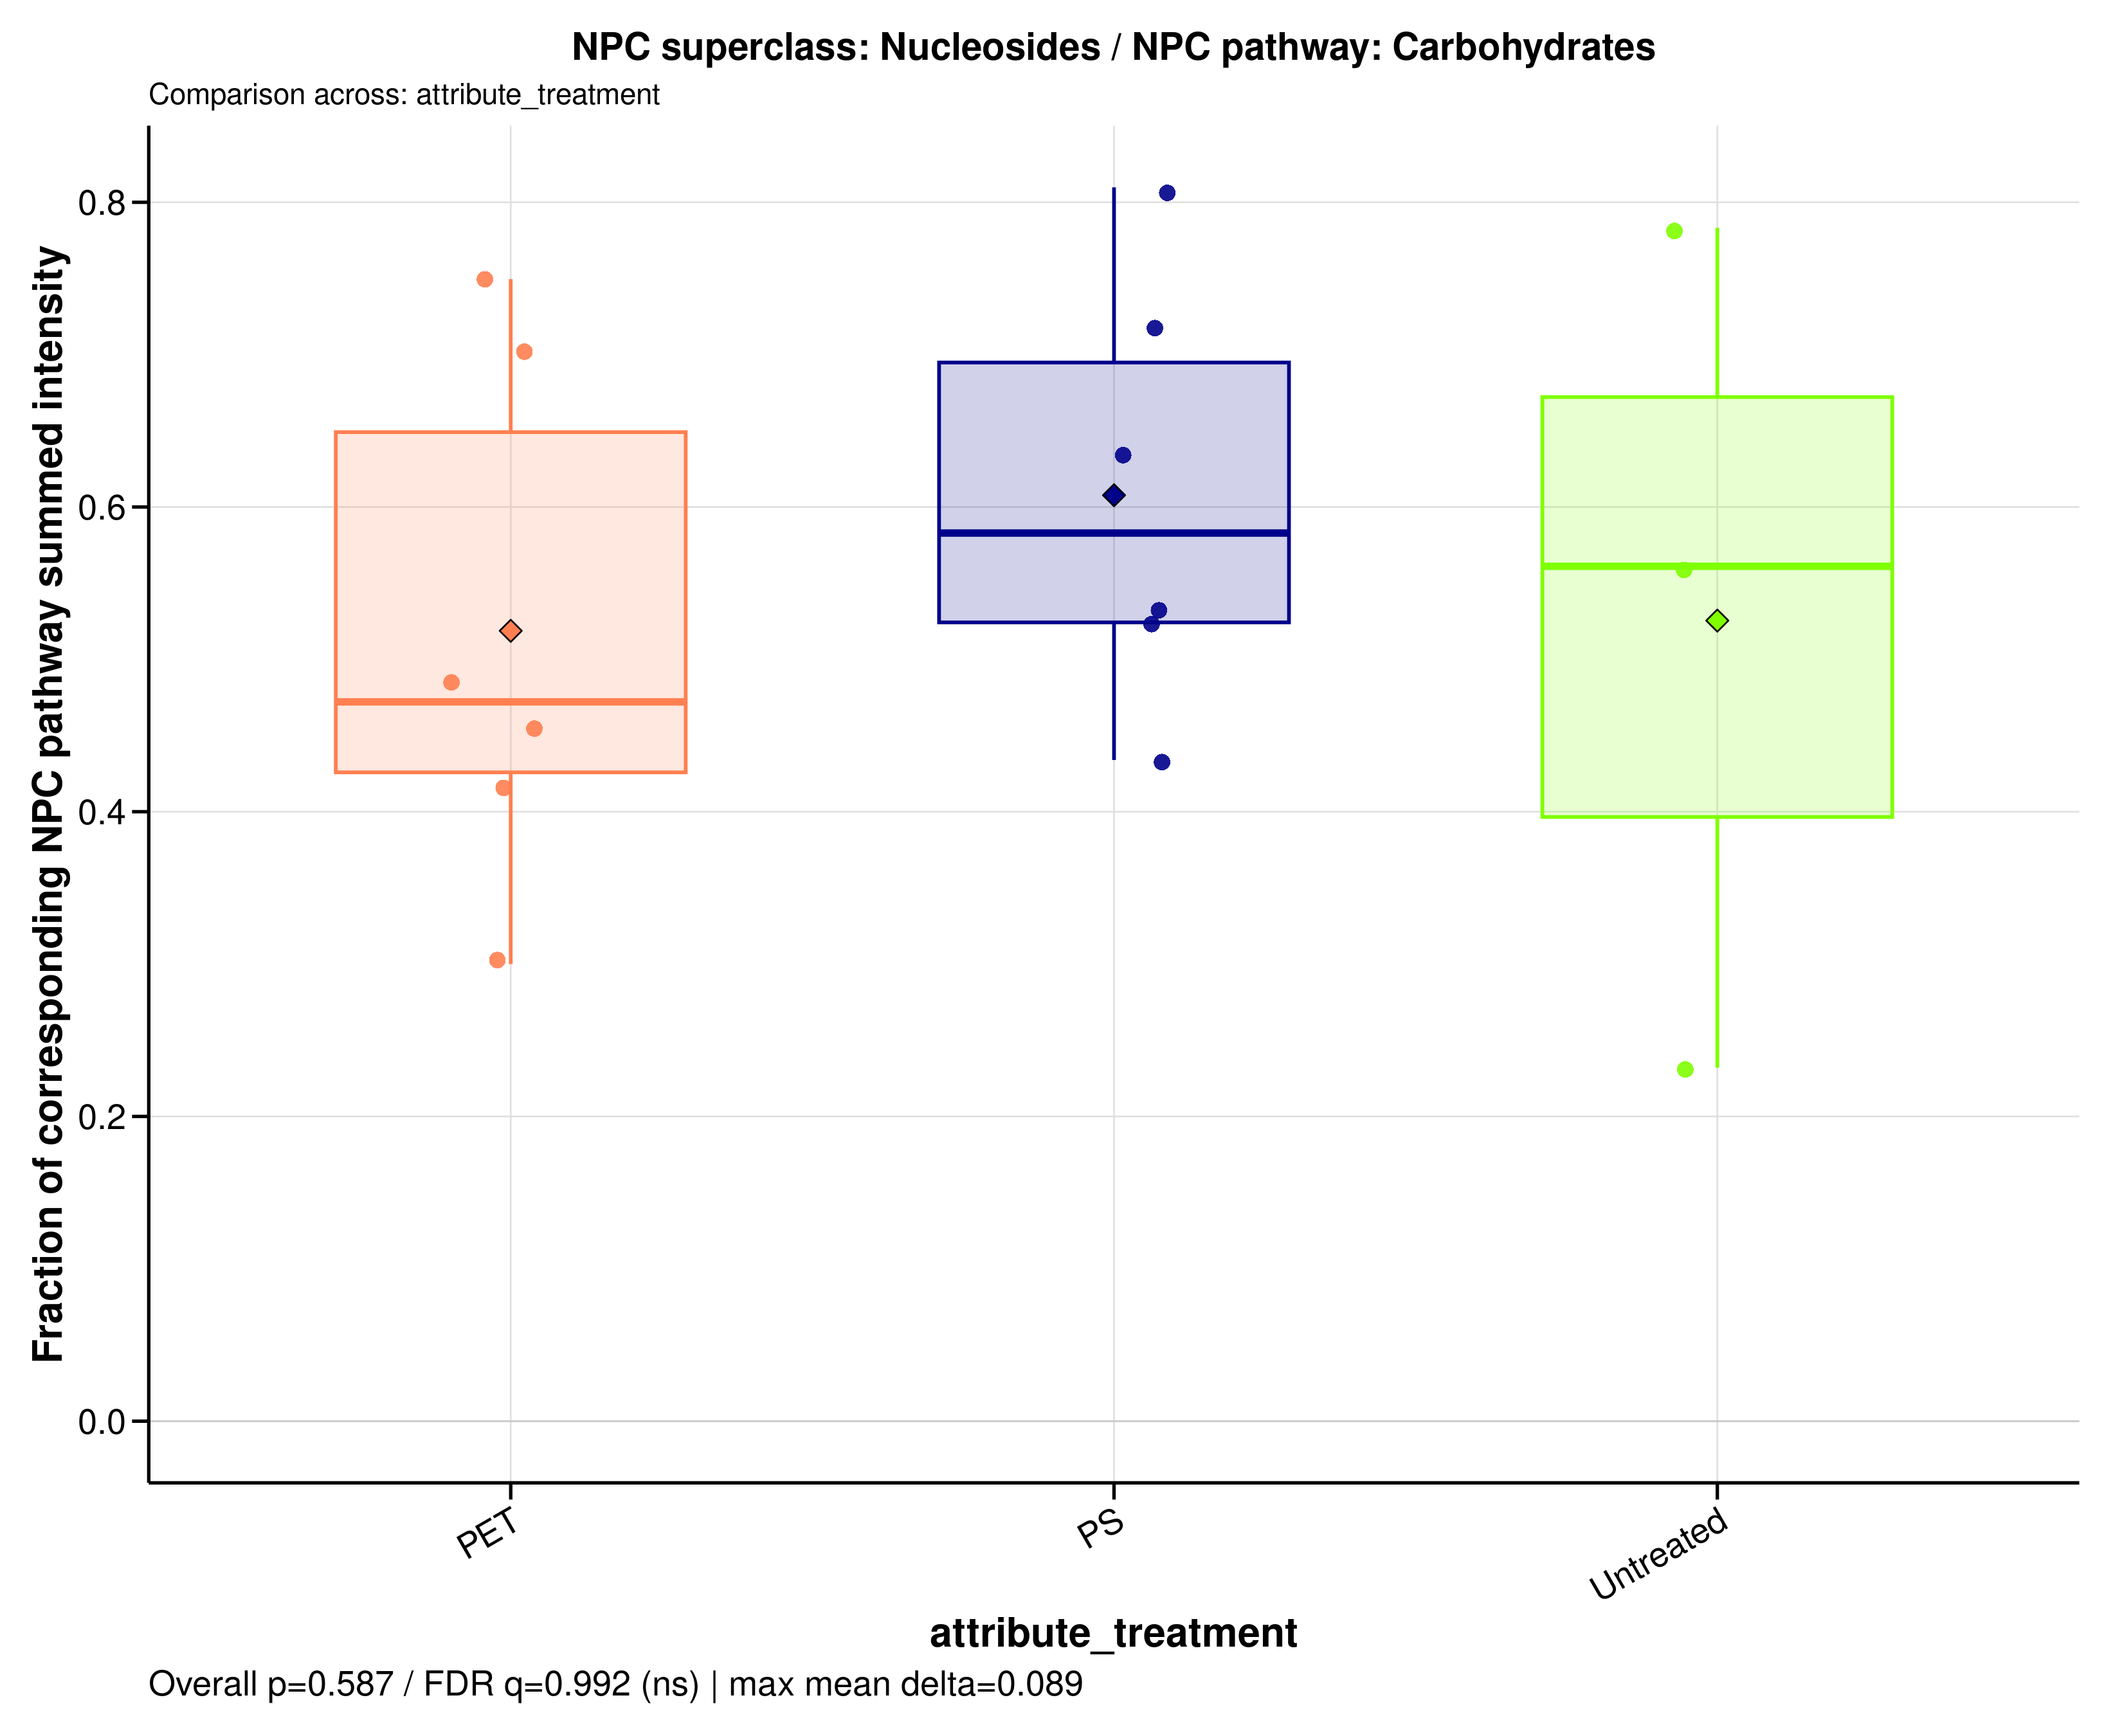

Source data for this figure (header and first rows):
sample_id	group	data_source	numerator_level	numerator_term	numerator_class	denominator_level	denominator_term	npc_pathway	npc_superclass	npc_class	ratio_label	ratio_plot_label	numerator_n_features	denominator_n_features	numerator_summed_intensity	denominator_summed_intensity	ratio	npc_overall_test	npc_overall_p_value	npc_overall_q_value	npc_overall_significance	npc_max_mean_difference	npc_max_median_difference
MDM_160526_PET05	PET	raw	superclass	Nucleosides	Purine nucleosides | Pyrimidine nucleosi…	pathway	Carbohydrates	Carbohydrates	Nucleosides	Purine nucleosides | Pyrimidine nucleosi…	NPC superclass: Nucleosides / NPC pathwa…	Nucleosides	3	10	25778998	34389963	0.7496	kruskal_wallis	0.5866	0.9917	ns	0.08901	0.1108
MDM_160526_PET100	PET	raw	superclass	Nucleosides	Purine nucleosides | Pyrimidine nucleosi…	pathway	Carbohydrates	Carbohydrates	Nucleosides	Purine nucleosides | Pyrimidine nucleosi…	NPC superclass: Nucleosides / NPC pathwa…	Nucleosides	3	10	19727314	28056540	0.7031	kruskal_wallis	0.5866	0.9917	ns	0.08901	0.1108
MDM_160526_PS05	PS	raw	superclass	Nucleosides	Purine nucleosides | Pyrimidine nucleosi…	pathway	Carbohydrates	Carbohydrates	Nucleosides	Purine nucleosides | Pyrimidine nucleosi…	NPC superclass: Nucleosides / NPC pathwa…	Nucleosides	3	10	37595709	46426403	0.8098	kruskal_wallis	0.5866	0.9917	ns	0.08901	0.1108
MDM_160526_PS100	PS	raw	superclass	Nucleosides	Purine nucleosides | Pyrimidine nucleosi…	pathway	Carbohydrates	Carbohydrates	Nucleosides	Purine nucleosides | Pyrimidine nucleosi…	NPC superclass: Nucleosides / NPC pathwa…	Nucleosides	3	10	18742418	26217208	0.7149	kruskal_wallis	0.5866	0.9917	ns	0.08901	0.1108
MDM_160526_untreated	Untreated	raw	superclass	Nucleosides	Purine nucleosides | Pyrimidine nucleosi…	pathway	Carbohydrates	Carbohydrates	Nucleosides	Purine nucleosides | Pyrimidine nucleosi…	NPC superclass: Nucleosides / NPC pathwa…	Nucleosides	3	10	31840659	40651307	0.7833	kruskal_wallis	0.5866	0.9917	ns	0.08901	0.1108
MDM_A_190626_PET05	PET	raw	superclass	Nucleosides	Purine nucleosides | Pyrimidine nucleosi…	pathway	Carbohydrates	Carbohydrates	Nucleosides	Purine nucleosides | Pyrimidine nucleosi…	NPC superclass: Nucleosides / NPC pathwa…	Nucleosides	3	10	3041621	10138736	0.3	kruskal_wallis	0.5866	0.9917	ns	0.08901	0.1108
MDM_A_190626_PET100	PET	raw	superclass	Nucleosides	Purine nucleosides | Pyrimidine nucleosi…	pathway	Carbohydrates	Carbohydrates	Nucleosides	Purine nucleosides | Pyrimidine nucleosi…	NPC superclass: Nucleosides / NPC pathwa…	Nucleosides	3	10	5044216	12141331	0.4155	kruskal_wallis	0.5866	0.9917	ns	0.08901	0.1108
MDM_A_190626_PS05	PS	raw	superclass	Nucleosides	Purine nucleosides | Pyrimidine nucleosi…	pathway	Carbohydrates	Carbohydrates	Nucleosides	Purine nucleosides | Pyrimidine nucleosi…	NPC superclass: Nucleosides / NPC pathwa…	Nucleosides	3	10	8755388	16773048	0.522	kruskal_wallis	0.5866	0.9917	ns	0.08901	0.1108
MDM_A_190626_PS100	PS	raw	superclass	Nucleosides	Purine nucleosides | Pyrimidine nucleosi…	pathway	Carbohydrates	Carbohydrates	Nucleosides	Purine nucleosides | Pyrimidine nucleosi…	NPC superclass: Nucleosides / NPC pathwa…	Nucleosides	3	10	5440960	12538076	0.434	kruskal_wallis	0.5866	0.9917	ns	0.08901	0.1108
MDM_A_190626_untreated	Untreated	raw	superclass	Nucleosides	Purine nucleosides | Pyrimidine nucleosi…	pathway	Carbohydrates	Carbohydrates	Nucleosides	Purine nucleosides | Pyrimidine nucleosi…	NPC superclass: Nucleosides / NPC pathwa…	Nucleosides	3	10	5726575	24684804	0.232	kruskal_wallis	0.5866	0.9917	ns	0.08901	0.1108
MDM_B_120626_PS05	PS	raw	superclass	Nucleosides	Purine nucleosides | Pyrimidine nucleosi…	pathway	Carbohydrates	Carbohydrates	Nucleosides	Purine nucleosides | Pyrimidine nucleosi…	NPC superclass: Nucleosides / NPC pathwa…	Nucleosides	3	10	35007291	55152419	0.6347	kruskal_wallis	0.5866	0.9917	ns	0.08901	0.1108
MDM_B_190626_PET05	PET	raw	superclass	Nucleosides	Purine nucleosides | Pyrimidine nucleosi…	pathway	Carbohydrates	Carbohydrates	Nucleosides	Purine nucleosides | Pyrimidine nucleosi…	NPC superclass: Nucleosides / NPC pathwa…	Nucleosides	3	10	11253594	24623753	0.457	kruskal_wallis	0.5866	0.9917	ns	0.08901	0.1108
MDM_B_190626_PET100	PET	raw	superclass	Nucleosides	Purine nucleosides | Pyrimidine nucleosi…	pathway	Carbohydrates	Carbohydrates	Nucleosides	Purine nucleosides | Pyrimidine nucleosi…	NPC superclass: Nucleosides / NPC pathwa…	Nucleosides	3	10	18874639	38741977	0.4872	kruskal_wallis	0.5866	0.9917	ns	0.08901	0.1108
MDM_B_190626_PS100	PS	raw	superclass	Nucleosides	Purine nucleosides | Pyrimidine nucleosi…	pathway	Carbohydrates	Carbohydrates	Nucleosides	Purine nucleosides | Pyrimidine nucleosi…	NPC superclass: Nucleosides / NPC pathwa…	Nucleosides	3	10	17272758	32523850	0.5311	kruskal_wallis	0.5866	0.9917	ns	0.08901	0.1108
MDM_B_190626_untreated	Untreated	raw	superclass	Nucleosides	Purine nucleosides | Pyrimidine nucleosi…	pathway	Carbohydrates	Carbohydrates	Nucleosides	Purine nucleosides | Pyrimidine nucleosi…	NPC superclass: Nucleosides / NPC pathwa…	Nucleosides	3	10	27762996	49479730	0.5611	kruskal_wallis	0.5866	0.9917	ns	0.08901	0.1108
